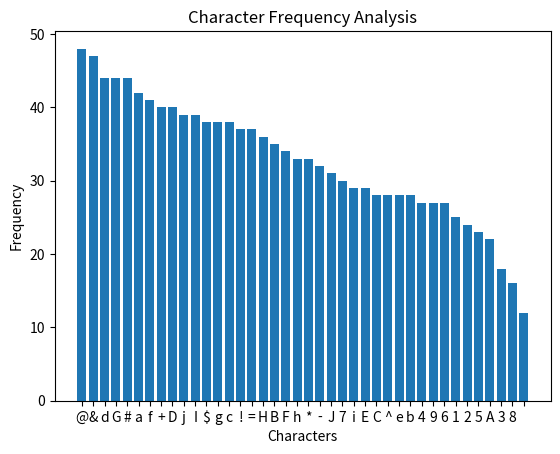

This chart was generated by the following Python code:
#Adam Grabowski; ChatGPT-3
#2023-12-16
#Statistical analysis - Character frequency analysis of a sample data. Show plot in pyplot. 
#Sample data was created by another script to print a long list of random characters a-b, A-B, special chars ie. !@#$%^&*, and a random number 0-9 every 6th char. 

from collections import Counter
import matplotlib.pyplot as plt

def frequency_analysis(data):
    # Count the frequency of each character
    char_freq = Counter(data)

    # Sort characters by frequency in descending order
    sorted_chars = sorted(char_freq.items(), key=lambda x: x[1], reverse=True)

    # Separate characters and their frequencies
    characters, frequencies = zip(*sorted_chars)

    return characters, frequencies

def plot_frequency_analysis(characters, frequencies):
    plt.bar(characters, frequencies)
    plt.xlabel('Characters')
    plt.ylabel('Frequency')
    plt.title('Character Frequency Analysis')
    plt.show()

if __name__ == '__main__':
    # The provided example string
    example_string = "5d$Cg@4hFciG8@J!=j2**=^d9h@-dC6@&a&-5I^i@=6IIi=E9B#A^G7@e=-c4F#Ba@9fBCHE1&A!&I7eJ#IC1B+g@G4aag!H3Ed& $f7cCEfH5C##E!9-$!BF7gIafB8#-BI$6BGba!7CDEa+7&g@=a1J+GH*3#@@&f2+C#J$5C-=jG3G$*#h9d+J+*8FjFHe4aD&c&9g !#Bc2&A&fG5*j*ed7d+==H7Jid&d1ig#gD1DFa$-7CI#ef1B!Bff8!J&fg1GAB+$9&=a^D7IjBh+4jI&$G6^hEj$5!#HD&1!^*&i 6!A+!G7Ef*-a2BI#Ij8ij=Ig4!JA@G6GgGiI5E-eD#1c#@&J8cj#^*7$B=@d6@#=gF7Heejf6@&#-h6h$hbB3-DJG^1$-dbE9JdA EE7*!IA&3j-bf+8=H-$g4CBd+B8c$dd=4#DjH=3jdIFG7!Ggf=8Gd*^C4eDI$D9-g@*&2idc-h8IjdA@8d@JH&4EJa@*4@hd^a2B H&d+1E=dI$7cGCGe4$d-Hf1h=Ff@6D&C+A3@ig+i9hCd*i9$F@cj4j#gAG7H&B+d9&+@ja9F+Gah7dFIh^2+*D$!6BfIgc2+chb= 3&H-Ja6*=iiH7ggi+H7=J+cF6g-a#$6#+^gE6FCEe-4jb#aB4a^-GB7+hdc@2H*!+&5bEC*@7#cbfb9Edc^b9hjAGd9a-^Gj2D&G Ef7Dhf=#2H^fCI6a@Ged1@ia^g3bDAeE7!IJca4aDh^E3F$bE&6Hi$F^4&$iF+7=JFii6Af@-A1FDJbj6^djce5F#Gfa5fGiF-3d $Gai9=Eg+h2AfbgH5$+hbe6BHhhB2JJGDc5a=HIb1=b$$*7h@!aC5*=fGd9Jaa#1Db=@d2eGeDg9c!!&!6#&abF8JFee$5-bAFd 2-FGg@2!!^ag5i&gcc8I$&JI6*b=^c6ic&Db7AhI-G1^Ha#f3^$=@G5ecEDH1f$egA6fAC#E4jfifa9*I-Dj5d#Bbc3aEgHf3gIh cf1gg-DH5cF+!j6DFBFf8J=HBj4I^Ig@9d#H@J2jDCI&3eDC#i4Bh!@j4HI#Fe9G##*#4@CDba9Bjgc$9GAh!c9eJC*!2hfj$#5f *$fF1G=H*C4$@cjg5!I+@e3!F@f&2EF+B+3Iah+d5!+!j^2*@I$a1HJiic1H!DdJ3+*-jD2+ChdD7a#B!=9@Ici-7#+Ddg8jBD#f 4$*jE@4&G&DJ5@DBc&9jhjae5DC*@&6+^b+A8fbCDH6H&D=+1F&dcb2DBG!*4#jb=@7=JfFc1*GaIG2&IJ-&2^GeHd4Eh&!@1ce#"

    characters, frequencies = frequency_analysis(example_string)

    # Display the character frequency analysis
    plot_frequency_analysis(characters, frequencies)
